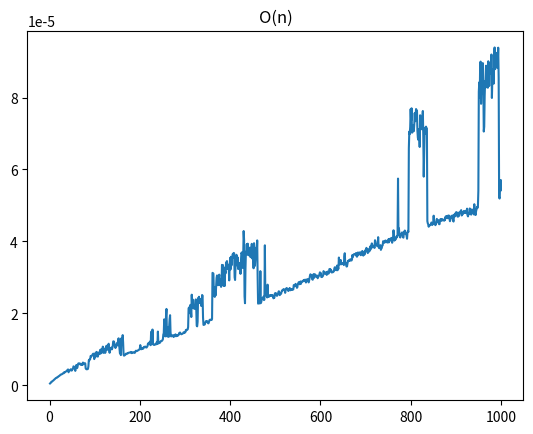

The matplotlib source for this figure:
import time
import random
import matplotlib.pyplot as plt
import numpy as np
import sys

sys.setrecursionlimit(15000)

def remove_outliers(arr):
  q1, q3 = np.percentile(arr, [25, 75])
  iqr = q3 - q1
  lower_bound = q1 - (iqr * 1.5)
  upper_bound = q3 + (iqr * 1.5)
  for value in arr:
    if value > upper_bound or value < lower_bound:
      arr.remove(value)

loops = 200
n = 1000
x = list(range(1, n + 1))
y = []

for max in x:
  spans = []
  for i in range(loops):
    start = time.time()
    _sum = 0
    for i in range(1, max + 1):
      if n%i==0:
        _sum += i
    span = time.time() - start
    spans.append(span)
  remove_outliers(spans)
  y.append(sum(spans) / len(spans))
plt.title('O(n)')
plt.plot(x, y)
